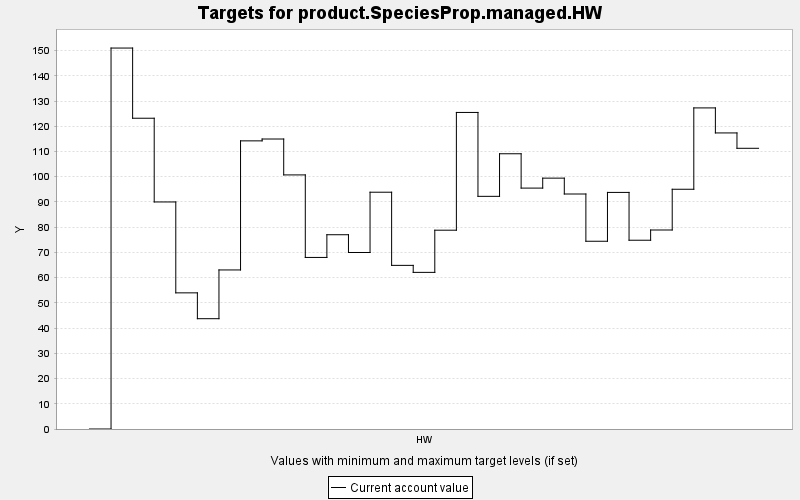

The data file committed next to this chart (first rows):
TARGET, PERIOD, YEAR, PERIODWIDTH, MINIMUM, MAXIMUM, MINWEIGHT, MAXWEIGHT, CURRENT, SUMMARY
product.SpeciesProp.managed.HW, 0, 0, 10.0, 0.0, 10000, 1.0, 1.0, 0.0, 0.0
product.SpeciesProp.managed.HW, 1, 10, 10.0, 0.0, 10000, 1.0, 1.0, 151, 0.0
product.SpeciesProp.managed.HW, 2, 20, 10.0, 0.0, 10000, 1.0, 1.0, 123.2, 0.0
product.SpeciesProp.managed.HW, 3, 30, 10.0, 0.0, 10000, 1.0, 1.0, 90, 0.0
product.SpeciesProp.managed.HW, 4, 40, 10.0, 0.0, 10000, 1.0, 1.0, 53.97, 0.0
product.SpeciesProp.managed.HW, 5, 50, 10.0, 0.0, 10000, 1.0, 1.0, 43.72, 0.0
product.SpeciesProp.managed.HW, 6, 60, 10.0, 0.0, 10000, 1.0, 1.0, 63.05, 0.0
product.SpeciesProp.managed.HW, 7, 70, 10.0, 0.0, 10000, 1.0, 1.0, 114.2, 0.0
product.SpeciesProp.managed.HW, 8, 80, 10.0, 0.0, 10000, 1.0, 1.0, 115, 0.0
product.SpeciesProp.managed.HW, 9, 90, 10.0, 0.0, 10000, 1.0, 1.0, 100.7, 0.0
product.SpeciesProp.managed.HW, 10, 100, 10.0, 0.0, 10000, 1.0, 1.0, 68.01, 0.0
product.SpeciesProp.managed.HW, 11, 110, 10.0, 0.0, 10000, 1.0, 1.0, 77.01, 0.0
product.SpeciesProp.managed.HW, 12, 120, 10.0, 0.0, 10000, 1.0, 1.0, 69.97, 0.0
product.SpeciesProp.managed.HW, 13, 130, 10.0, 0.0, 10000, 1.0, 1.0, 93.86, 0.0
product.SpeciesProp.managed.HW, 14, 140, 10.0, 0.0, 10000, 1.0, 1.0, 64.86, 0.0
product.SpeciesProp.managed.HW, 15, 150, 10.0, 0.0, 10000, 1.0, 1.0, 62.09, 0.0
product.SpeciesProp.managed.HW, 16, 160, 10.0, 0.0, 10000, 1.0, 1.0, 78.81, 0.0
product.SpeciesProp.managed.HW, 17, 170, 10.0, 0.0, 10000, 1.0, 1.0, 125.5, 0.0
product.SpeciesProp.managed.HW, 18, 180, 10.0, 0.0, 10000, 1.0, 1.0, 92.23, 0.0
product.SpeciesProp.managed.HW, 19, 190, 10.0, 0.0, 10000, 1.0, 1.0, 109.1, 0.0
product.SpeciesProp.managed.HW, 20, 200, 10.0, 0.0, 10000, 1.0, 1.0, 95.5, 0.0
product.SpeciesProp.managed.HW, 21, 210, 10.0, 0.0, 10000, 1.0, 1.0, 99.44, 0.0
product.SpeciesProp.managed.HW, 22, 220, 10.0, 0.0, 10000, 1.0, 1.0, 93.15, 0.0
product.SpeciesProp.managed.HW, 23, 230, 10.0, 0.0, 10000, 1.0, 1.0, 74.43, 0.0
product.SpeciesProp.managed.HW, 24, 240, 10.0, 0.0, 10000, 1.0, 1.0, 93.78, 0.0
product.SpeciesProp.managed.HW, 25, 250, 10.0, 0.0, 10000, 1.0, 1.0, 74.83, 0.0
product.SpeciesProp.managed.HW, 26, 260, 10.0, 0.0, 10000, 1.0, 1.0, 78.88, 0.0
product.SpeciesProp.managed.HW, 27, 270, 10.0, 0.0, 10000, 1.0, 1.0, 95.04, 0.0
product.SpeciesProp.managed.HW, 28, 280, 10.0, 0.0, 10000, 1.0, 1.0, 127.3, 0.0
product.SpeciesProp.managed.HW, 29, 290, 10.0, 0.0, 10000, 1.0, 1.0, 117.4, 0.0
product.SpeciesProp.managed.HW, 30, 300, 10.0, 0.0, 10000, 1.0, 1.0, 111.3, 0.0
